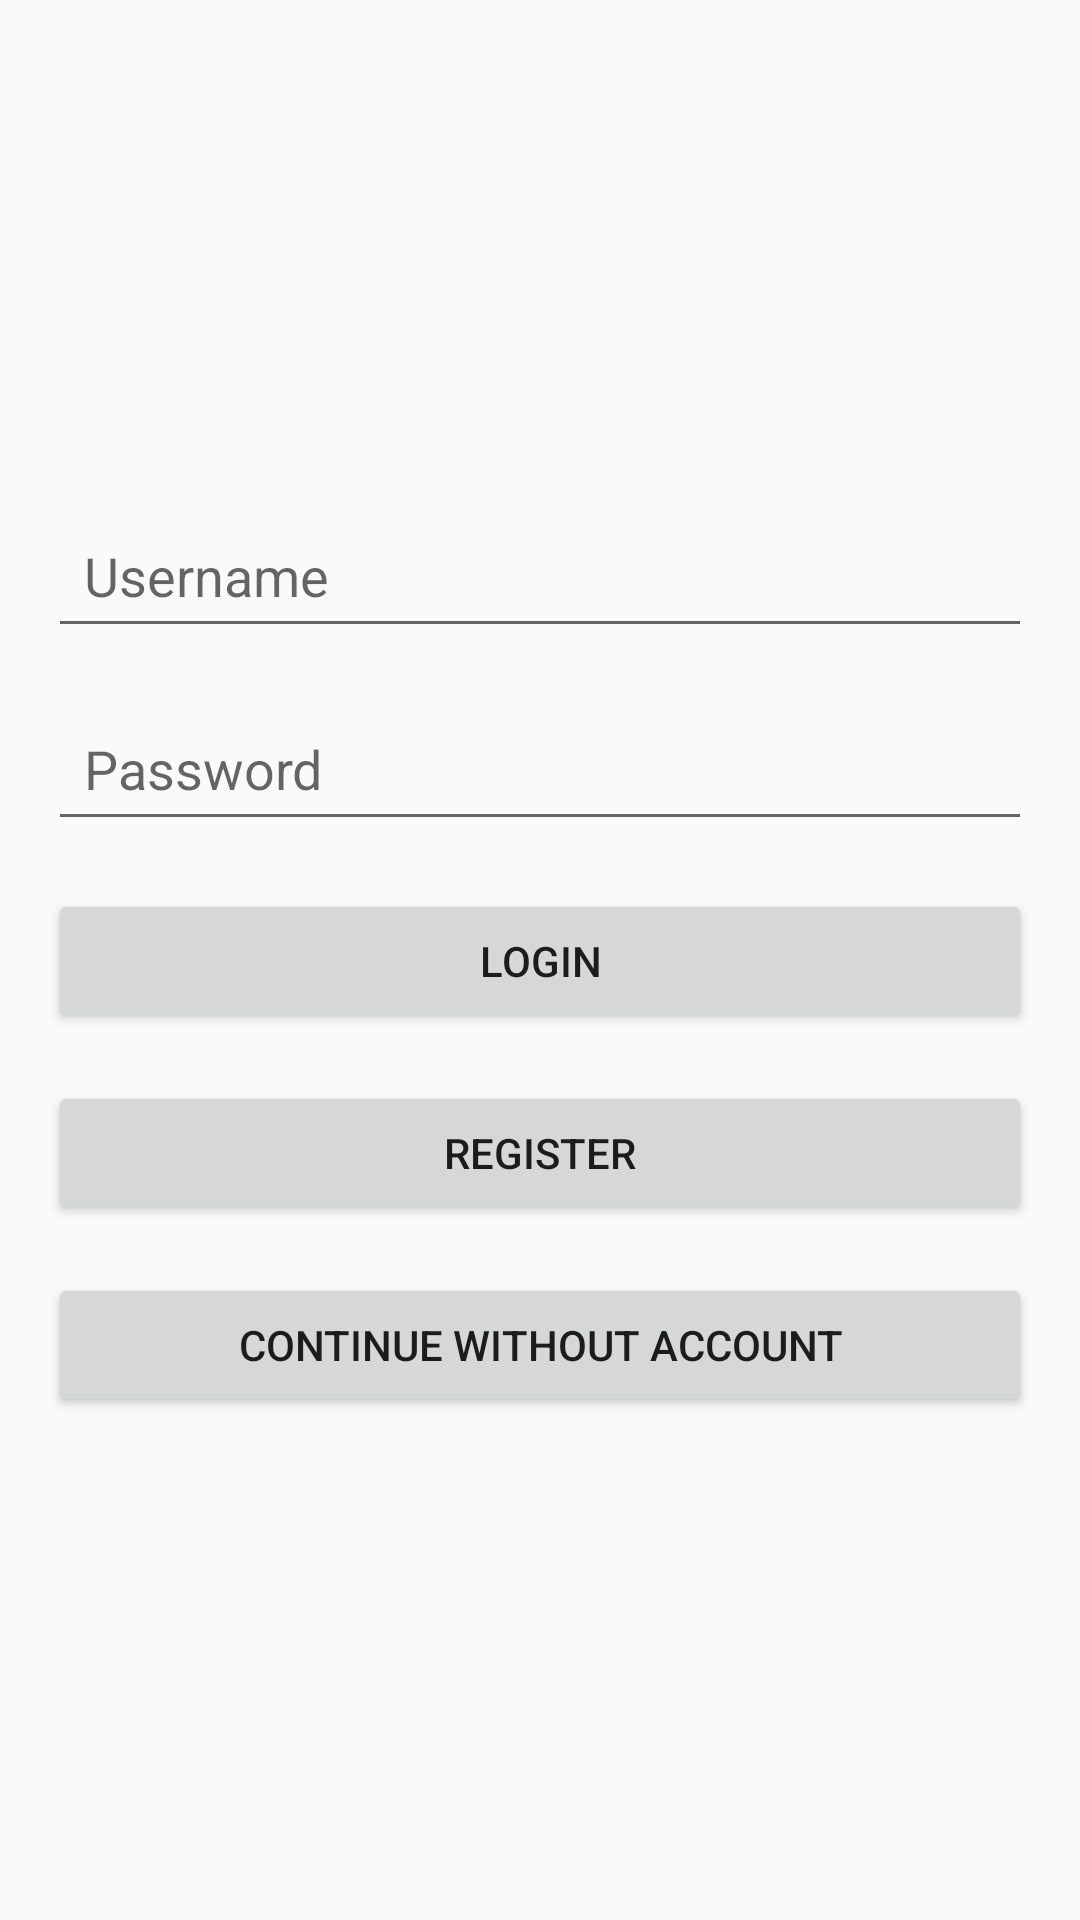

Layout XML and referenced resources for this Android screen:
<!-- AndroidManifest.xml: application theme AppTheme -->
<!-- res/layout/activity_main.xml -->
<RelativeLayout xmlns:android="http://schemas.android.com/apk/res/android"
    xmlns:tools="http://schemas.android.com/tools"
    android:layout_width="match_parent"
    android:layout_height="match_parent"
    tools:context=".ui.MainActivity">

    <ImageView
        android:id="@+id/backgroundImage"
        android:layout_width="match_parent"
        android:layout_height="match_parent"
        android:scaleType="centerCrop"
        android:src="@drawable/hamster"
        android:alpha="0.2" /> 

    <LinearLayout
        android:layout_width="match_parent"
        android:layout_height="match_parent"
        android:orientation="vertical"
        android:padding="16dp"
        android:gravity="center">

        <EditText
            android:id="@+id/etUsername"
            android:layout_width="match_parent"
            android:layout_height="wrap_content"
            android:hint="@string/username_hint"
            android:inputType="text"
            android:padding="12dp"
            android:layout_marginBottom="16dp"/>

        <EditText
            android:id="@+id/etPassword"
            android:layout_width="match_parent"
            android:layout_height="wrap_content"
            android:hint="@string/password_hint"
            android:inputType="textPassword"
            android:padding="12dp"
            android:layout_marginBottom="16dp"/>

        <Button
            android:id="@+id/btnLogin"
            android:layout_width="match_parent"
            android:layout_height="wrap_content"
            android:text="@string/login_button_text"
            android:layout_marginBottom="16dp"/>

        <Button
            android:id="@+id/btnRegister"
            android:layout_width="match_parent"
            android:layout_height="wrap_content"
            android:text="@string/register_button_text"
            android:layout_marginBottom="16dp"/> 

        <Button
            android:id="@+id/btnContinueWithoutAccount"
            android:layout_width="match_parent"
            android:layout_height="wrap_content"
            android:text="@string/continue_without_account_text"/>
    </LinearLayout>
</RelativeLayout>
<!-- resources referenced by this layout -->
<resources>
  <string name="continue_without_account_text">Continue without account</string>
  <string name="login_button_text">Login</string>
  <string name="password_hint">Password</string>
  <string name="register_button_text">Register</string>
  <string name="username_hint">Username</string>
  <style name="AppTheme" parent="Theme.AppCompat.Light.DarkActionBar">
          
          <item name="colorPrimary">@color/colorPrimary</item>
          <item name="colorPrimaryDark">@color/colorPrimaryDark</item>
          <item name="colorAccent">@color/colorAccent</item>
      </style>
  <!-- not gathered from this repository: default colours our renderer supplied (Android Studio template values) -->
  <color name="colorPrimary">#FF6200EE</color>
  <color name="colorPrimaryDark">#FF3700B3</color>
  <color name="colorAccent">#FF03DAC5</color>
</resources>
